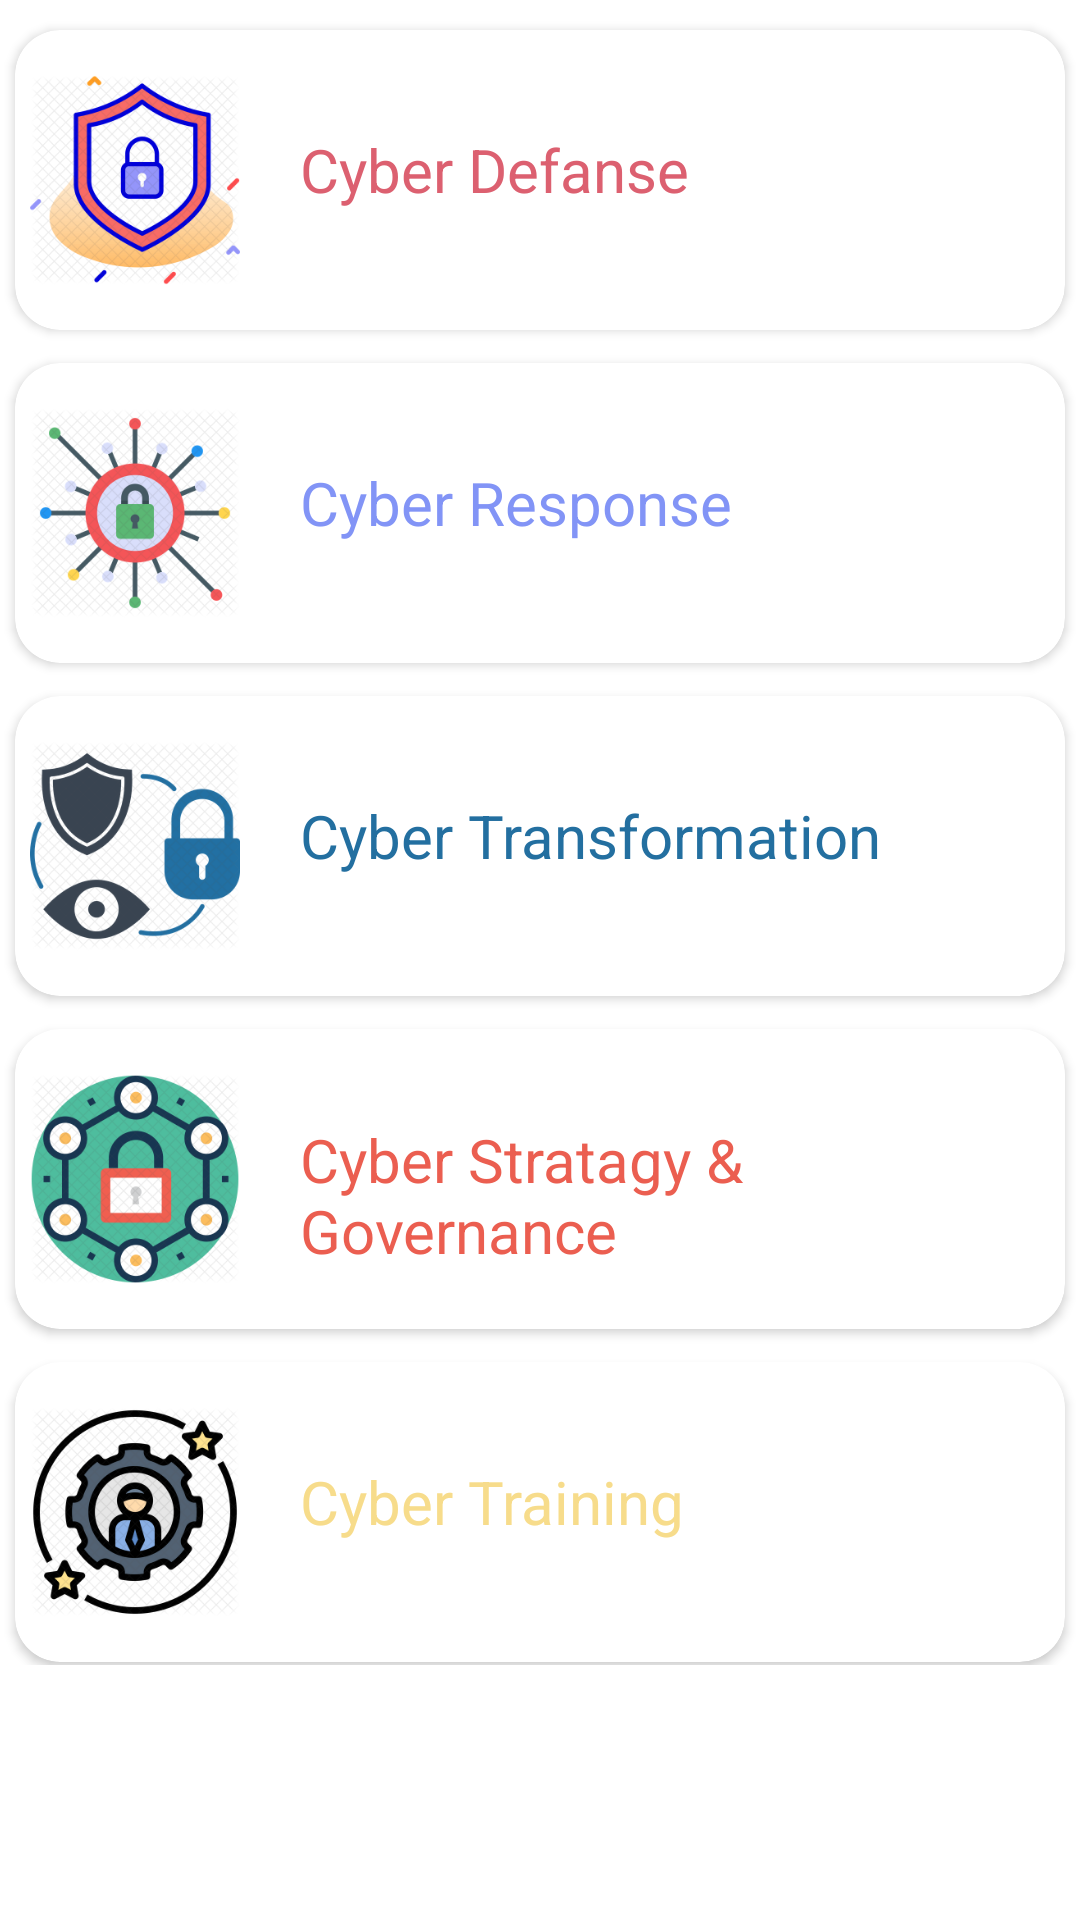

Layout XML and referenced resources for this Android screen:
<!-- AndroidManifest.xml: application theme Theme.InfernoInfosec -->
<!-- res/layout/fragment_services.xml -->
<?xml version="1.0" encoding="utf-8"?>
<ScrollView xmlns:android="http://schemas.android.com/apk/res/android"
    xmlns:tools="http://schemas.android.com/tools"
    android:layout_width="match_parent"
    android:layout_height="match_parent"
    xmlns:app="http://schemas.android.com/apk/res-auto"
    tools:context=".fragments.ServicesFragment">

    <LinearLayout
        android:layout_width="match_parent"
        android:layout_height="match_parent"
        android:orientation="vertical">

  <androidx.cardview.widget.CardView
      android:id="@+id/cyDefanseCard"
      android:layout_width="match_parent"
      android:layout_height="100dp"
      app:cardCornerRadius="15dp"
      android:layout_marginTop="10dp"
      android:layout_marginLeft="5dp"
      android:layout_marginRight="5dp"
      android:layout_marginBottom="1dp">
        <RelativeLayout
            android:layout_width="match_parent"
            android:layout_height="match_parent">
            <ImageView
                android:id="@+id/cyDefIcon"
                android:layout_width="wrap_content"
                android:layout_height="wrap_content"
                android:src="@drawable/cyber_defanse"
                 android:layout_marginTop="10dp"
      android:layout_marginLeft="5dp"
      android:layout_marginRight="5dp"
      android:layout_marginBottom="1dp"
                android:layout_centerVertical="true" />

            <TextView
                android:layout_width="wrap_content"
                android:layout_height="wrap_content"
                android:layout_alignTop="@+id/cyDefIcon"
                android:layout_alignBottom="@+id/cyDefIcon"
                android:layout_marginStart="15dp"
                android:layout_marginTop="18dp"
                android:layout_marginBottom="18dp"
                android:layout_toEndOf="@+id/cyDefIcon"
                android:textColor="#DC6070"
                android:text="Cyber Defanse"
                android:textSize="20sp" />

        </RelativeLayout>
  </androidx.cardview.widget.CardView>

        <androidx.cardview.widget.CardView
            android:id="@+id/cyResponseCard"
            android:layout_width="match_parent"
            android:layout_height="100dp"
      app:cardCornerRadius="15dp"
             android:layout_marginTop="10dp"
      android:layout_marginLeft="5dp"
      android:layout_marginRight="5dp"
      android:layout_marginBottom="1dp">
            <RelativeLayout
                android:layout_width="match_parent"
                android:layout_height="match_parent">
                <ImageView
                    android:id="@+id/cyRspIcon"
                    android:layout_width="wrap_content"
                    android:layout_height="wrap_content"
                    android:src="@drawable/cyber_response"
                     android:layout_marginTop="10dp"
      android:layout_marginLeft="5dp"
      android:layout_marginRight="5dp"
      android:layout_marginBottom="1dp"
                    android:layout_centerVertical="true" />

                <TextView
                    android:layout_width="wrap_content"
                    android:layout_height="wrap_content"
                    android:layout_alignTop="@+id/cyRspIcon"
                    android:layout_alignBottom="@+id/cyRspIcon"
                    android:layout_marginStart="15dp"
                    android:layout_marginTop="18dp"
                    android:textColor="#8294F6"
                    android:layout_marginBottom="18dp"
                    android:layout_toEndOf="@+id/cyRspIcon"
                    android:text="Cyber Response"
                    android:textSize="20sp" />

            </RelativeLayout>
        </androidx.cardview.widget.CardView>
        <androidx.cardview.widget.CardView
            android:id="@+id/cyTransfomationCard"
            android:layout_width="match_parent"
            android:layout_height="100dp"
      app:cardCornerRadius="15dp"
             android:layout_marginTop="10dp"
      android:layout_marginLeft="5dp"
      android:layout_marginRight="5dp"
      android:layout_marginBottom="1dp">
            <RelativeLayout
                android:layout_width="match_parent"
                android:layout_height="match_parent">
                <ImageView
                    android:id="@+id/cyTrasIcon"
                    android:layout_width="wrap_content"
                    android:layout_height="wrap_content"
                    android:src="@drawable/cyber_transform"
                     android:layout_marginTop="10dp"
      android:layout_marginLeft="5dp"
      android:layout_marginRight="5dp"
      android:layout_marginBottom="1dp"
                    android:layout_centerVertical="true" />

                <TextView
                    android:layout_width="wrap_content"
                    android:layout_height="wrap_content"
                    android:layout_alignTop="@+id/cyTrasIcon"
                    android:layout_alignBottom="@+id/cyTrasIcon"
                    android:layout_marginStart="15dp"
                    android:layout_marginTop="18dp"
                    android:layout_marginBottom="18dp"
                    android:layout_toEndOf="@+id/cyTrasIcon"
                    android:textColor="#236FA0"
                    android:text="Cyber Transformation"
                    android:textSize="20sp" />

            </RelativeLayout>
        </androidx.cardview.widget.CardView>

        <androidx.cardview.widget.CardView
            android:id="@+id/cyStratagyCard"
            android:layout_width="match_parent"
            android:layout_height="100dp"
      app:cardCornerRadius="15dp"
             android:layout_marginTop="10dp"
      android:layout_marginLeft="5dp"
      android:layout_marginRight="5dp"
      android:layout_marginBottom="1dp">
            <RelativeLayout
                android:layout_width="match_parent"
                android:layout_height="match_parent">
                <ImageView
                    android:id="@+id/cyStraIcon"
                    android:layout_width="wrap_content"
                    android:layout_height="wrap_content"
                    android:src="@drawable/cyber_stratagy"
                     android:layout_marginTop="10dp"
      android:layout_marginLeft="5dp"
      android:layout_marginRight="5dp"
      android:layout_marginBottom="1dp"
                    android:layout_centerVertical="true" />

                <TextView
                    android:layout_width="wrap_content"
                    android:layout_height="45dp"
                    android:layout_alignTop="@+id/cyStraIcon"
                    android:layout_alignBottom="@+id/cyStraIcon"
                    android:layout_marginStart="15dp"
                    android:layout_marginTop="15dp"
                    android:layout_marginBottom="7dp"
                    android:layout_toEndOf="@+id/cyStraIcon"
                    android:text="Cyber Stratagy &amp; Governance"
                    android:textColor="#EB5E50"
                    android:textSize="20sp" />

            </RelativeLayout>
        </androidx.cardview.widget.CardView>

        <androidx.cardview.widget.CardView
            android:id="@+id/cyTrainingCard"
            android:layout_width="match_parent"
            android:layout_height="100dp"
      app:cardCornerRadius="15dp"
             android:layout_marginTop="10dp"
      android:layout_marginLeft="5dp"
      android:layout_marginRight="5dp"
      android:layout_marginBottom="1dp"


            >
            <RelativeLayout
                android:layout_width="match_parent"
                android:layout_height="match_parent">
                <ImageView
                    android:id="@+id/cyTrainIcon"
                    android:layout_width="wrap_content"
                    android:layout_height="wrap_content"
                    android:src="@drawable/cyber_training"
                     android:layout_marginTop="10dp"
      android:layout_marginLeft="5dp"
      android:layout_marginRight="5dp"
      android:layout_marginBottom="1dp"
                    android:layout_centerVertical="true" />

                <TextView
                    android:layout_width="wrap_content"
                    android:layout_height="wrap_content"
                    android:layout_alignTop="@+id/cyTrainIcon"
                    android:layout_alignBottom="@+id/cyTrainIcon"
                    android:layout_marginStart="15dp"
                    android:layout_marginTop="18dp"
                    android:textColor="#F7DC8B"
                    android:layout_marginBottom="18dp"
                    android:layout_toEndOf="@+id/cyTrainIcon"
                    android:text="Cyber Training"
                    android:textSize="20sp" />

            </RelativeLayout>
        </androidx.cardview.widget.CardView>

    </LinearLayout>

</ScrollView>
<!-- resources referenced by this layout -->
<resources>
  <!-- drawable cyber_defanse: png bitmap (drawable-hdpi, 24176 bytes) -->
  <!-- drawable cyber_response: png bitmap (drawable-hdpi, 22368 bytes) -->
  <!-- drawable cyber_stratagy: png bitmap (drawable-hdpi, 23474 bytes) -->
  <!-- drawable cyber_training: png bitmap (drawable-hdpi, 22468 bytes) -->
  <!-- drawable cyber_transform: png bitmap (drawable-hdpi, 20989 bytes) -->
  <style name="Theme.InfernoInfosec" parent="Theme.MaterialComponents.DayNight.NoActionBar">
          
          <item name="colorPrimary">@color/theme</item>
          <item name="colorPrimaryVariant">@color/theme</item>
          <item name="colorOnPrimary">@color/white</item>
          
          <item name="colorSecondary">@color/teal_200</item>
          <item name="colorSecondaryVariant">@color/teal_700</item>
          <item name="colorOnSecondary">@color/black</item>
          
          <item name="android:statusBarColor" tools:targetApi="l">?attr/colorPrimaryVariant</item>
          
      </style>
  <color name="theme">#FFB558</color>
  <color name="white">#FFFFFFFF</color>
  <color name="teal_200">#FF03DAC5</color>
  <color name="teal_700">#FF018786</color>
  <color name="black">#FF000000</color>
</resources>
